Labelled photos from "data", an image-classification folder in Abdol/GAF-Energy. The possible labels are: abnormal, normal.

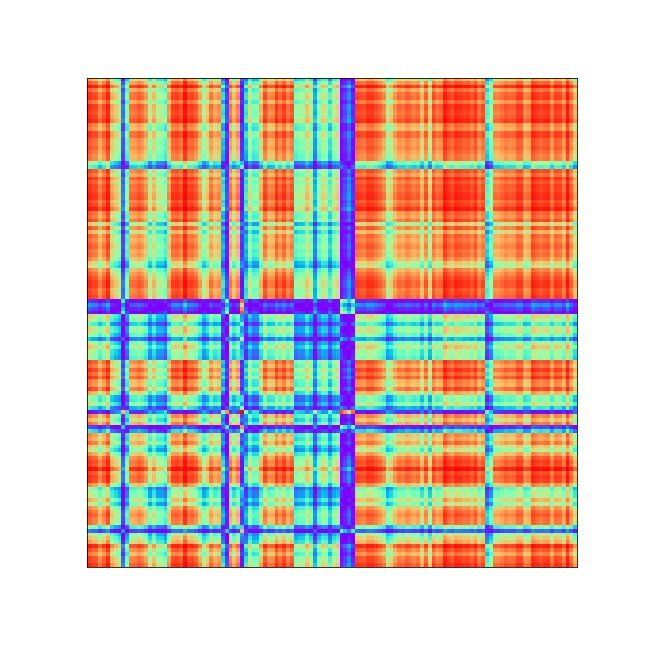
Label: abnormal

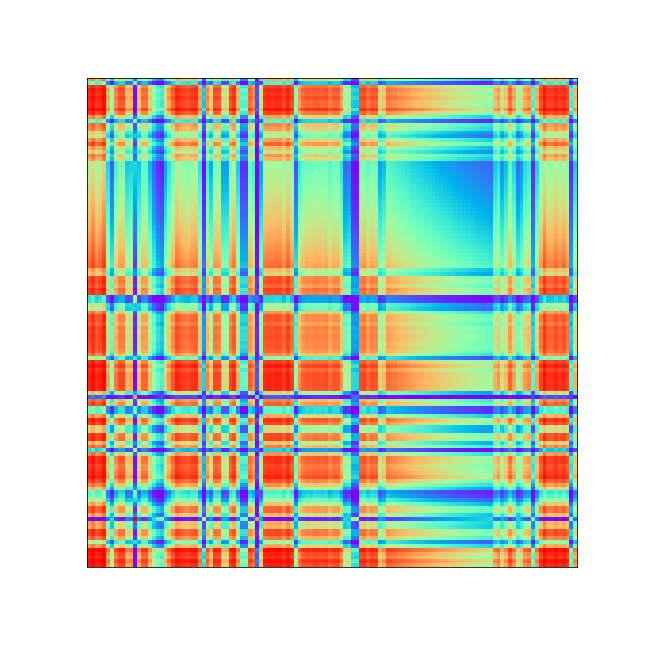
Label: abnormal

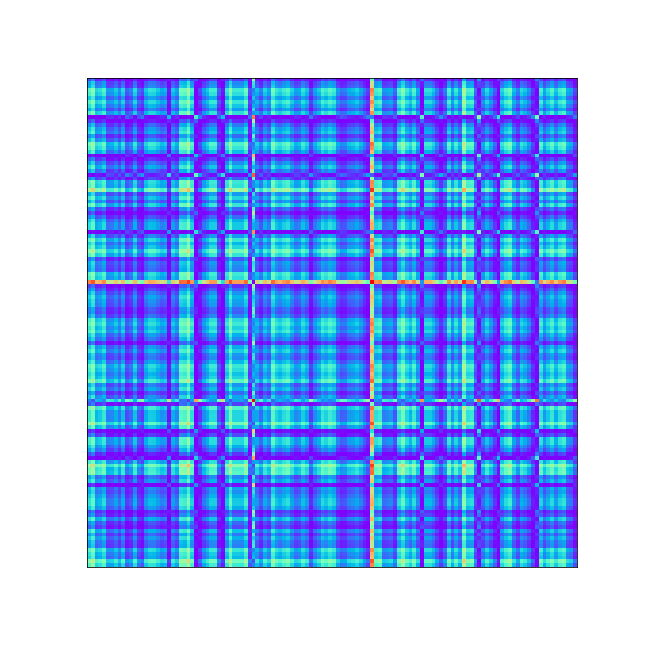
Label: normal

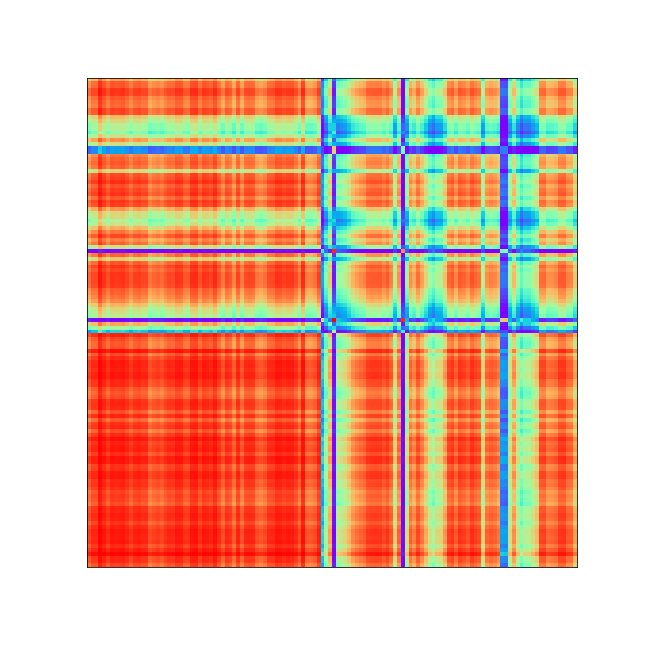
Label: abnormal

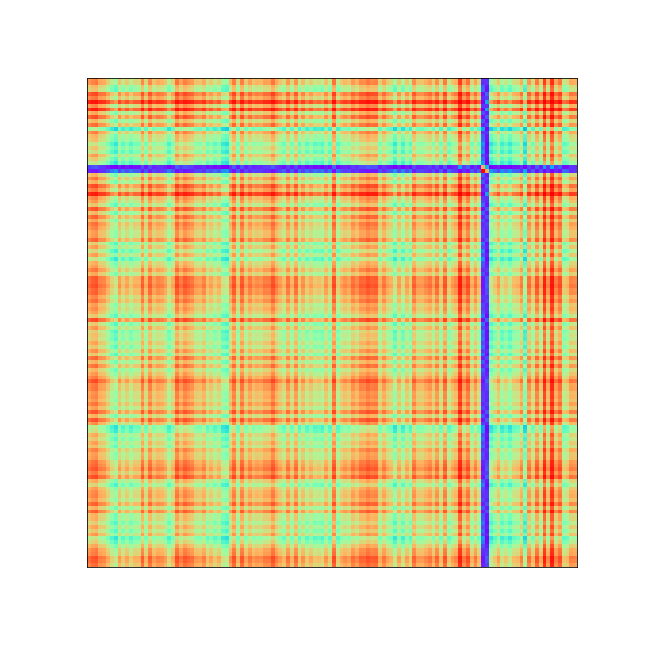
Label: abnormal

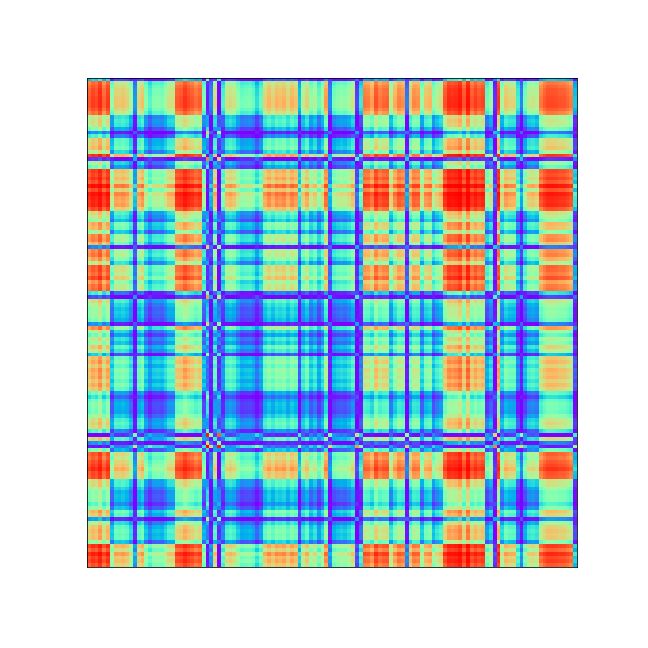
Label: normal
